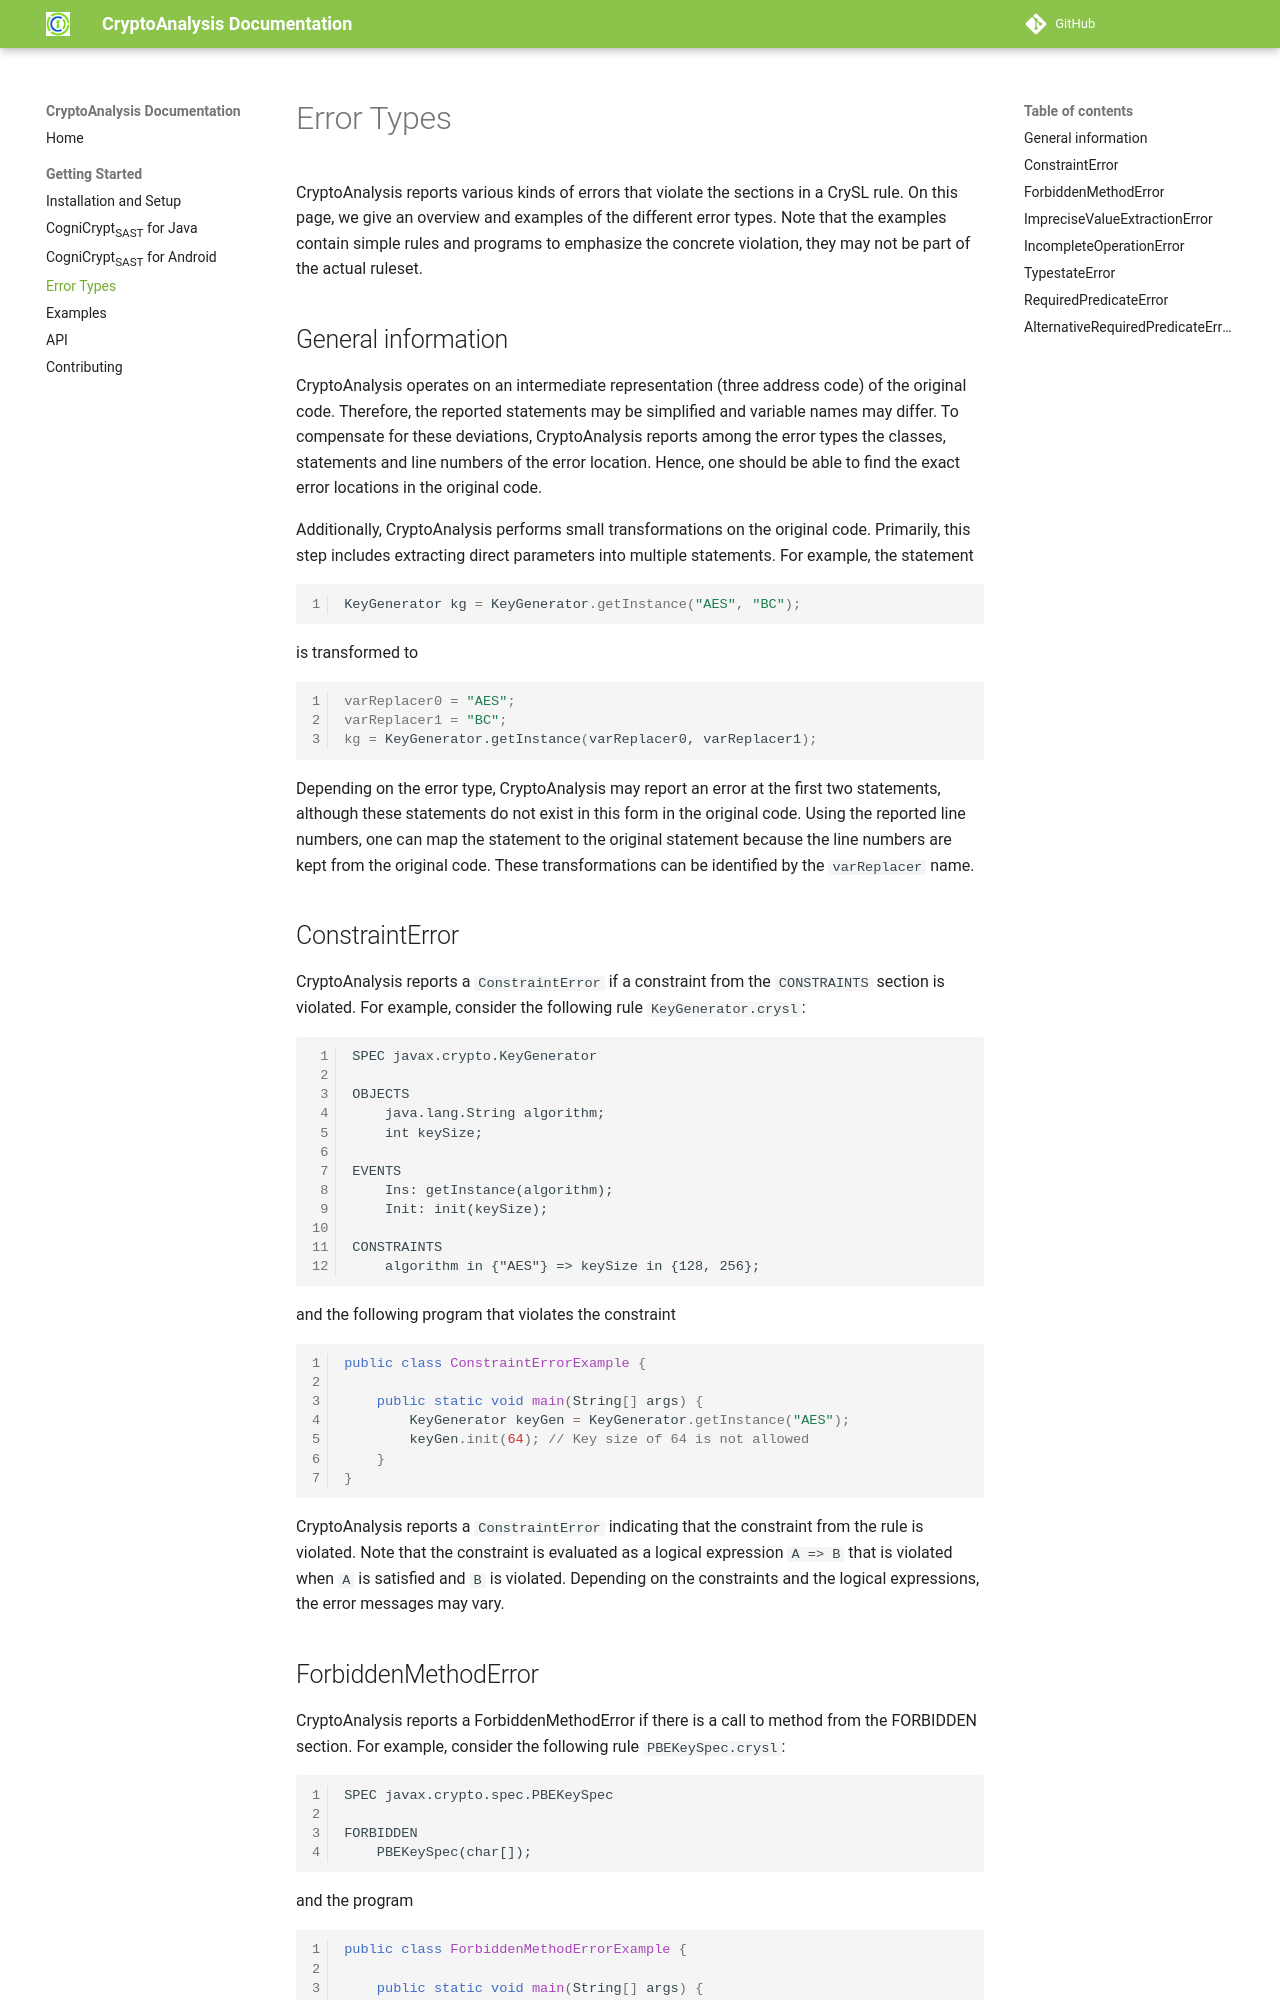

repository: CROSSINGTUD/CryptoAnalysis · page: 5.0.1/error-types/index.html · generator: mkdocs

# Error Types

CryptoAnalysis reports various kinds of errors that violate the sections in a CrySL rule. On this page, we give an overview and examples of the different error types. Note that the examples contain simple rules and programs to emphasize the concrete violation, they may not be part of the actual ruleset.

## General information

CryptoAnalysis operates on an intermediate representation (three address code) of the original code. Therefore, the reported statements may be simplified and variable names may differ. To compensate for these deviations, CryptoAnalysis reports among the error types the classes, statements and line numbers of the error location. Hence, one should be able to find the exact error locations in the original code.

Additionally, CryptoAnalysis performs small transformations on the original code. Primarily, this step includes extracting direct parameters into multiple statements. For example, the statement

```java
KeyGenerator kg = KeyGenerator.getInstance("AES", "BC");
```

is transformed to

```shell
varReplacer0 = "AES";
varReplacer1 = "BC";
kg = KeyGenerator.getInstance(varReplacer0, varReplacer1);
```

Depending on the error type, CryptoAnalysis may report an error at the first two statements, although these statements do not exist in this form in the original code. Using the reported line numbers, one can map the statement to the original statement because the line numbers are kept from the original code. These transformations can be identified by the `varReplacer` name.

## ConstraintError

CryptoAnalysis reports a `ConstraintError` if a constraint from the `CONSTRAINTS` section is violated. For example, consider the following rule `KeyGenerator.crysl`:
```
SPEC javax.crypto.KeyGenerator

OBJECTS
    java.lang.String algorithm;
    int keySize;

EVENTS
    Ins: getInstance(algorithm);
    Init: init(keySize);

CONSTRAINTS
    algorithm in {"AES"} => keySize in {128, 256};
```
and the following program that violates the constraint
```java

public class ConstraintErrorExample {
    
    public static void main(String[] args) {
        KeyGenerator keyGen = KeyGenerator.getInstance("AES");
        keyGen.init(64); // Key size of 64 is not allowed
    }
}
```
CryptoAnalysis reports a `ConstraintError` indicating that the constraint from the rule is violated. Note that the constraint is evaluated as a logical expression `A => B` that is violated when `A` is satisfied and `B` is violated. Depending on the constraints and the logical expressions, the error messages may vary.
